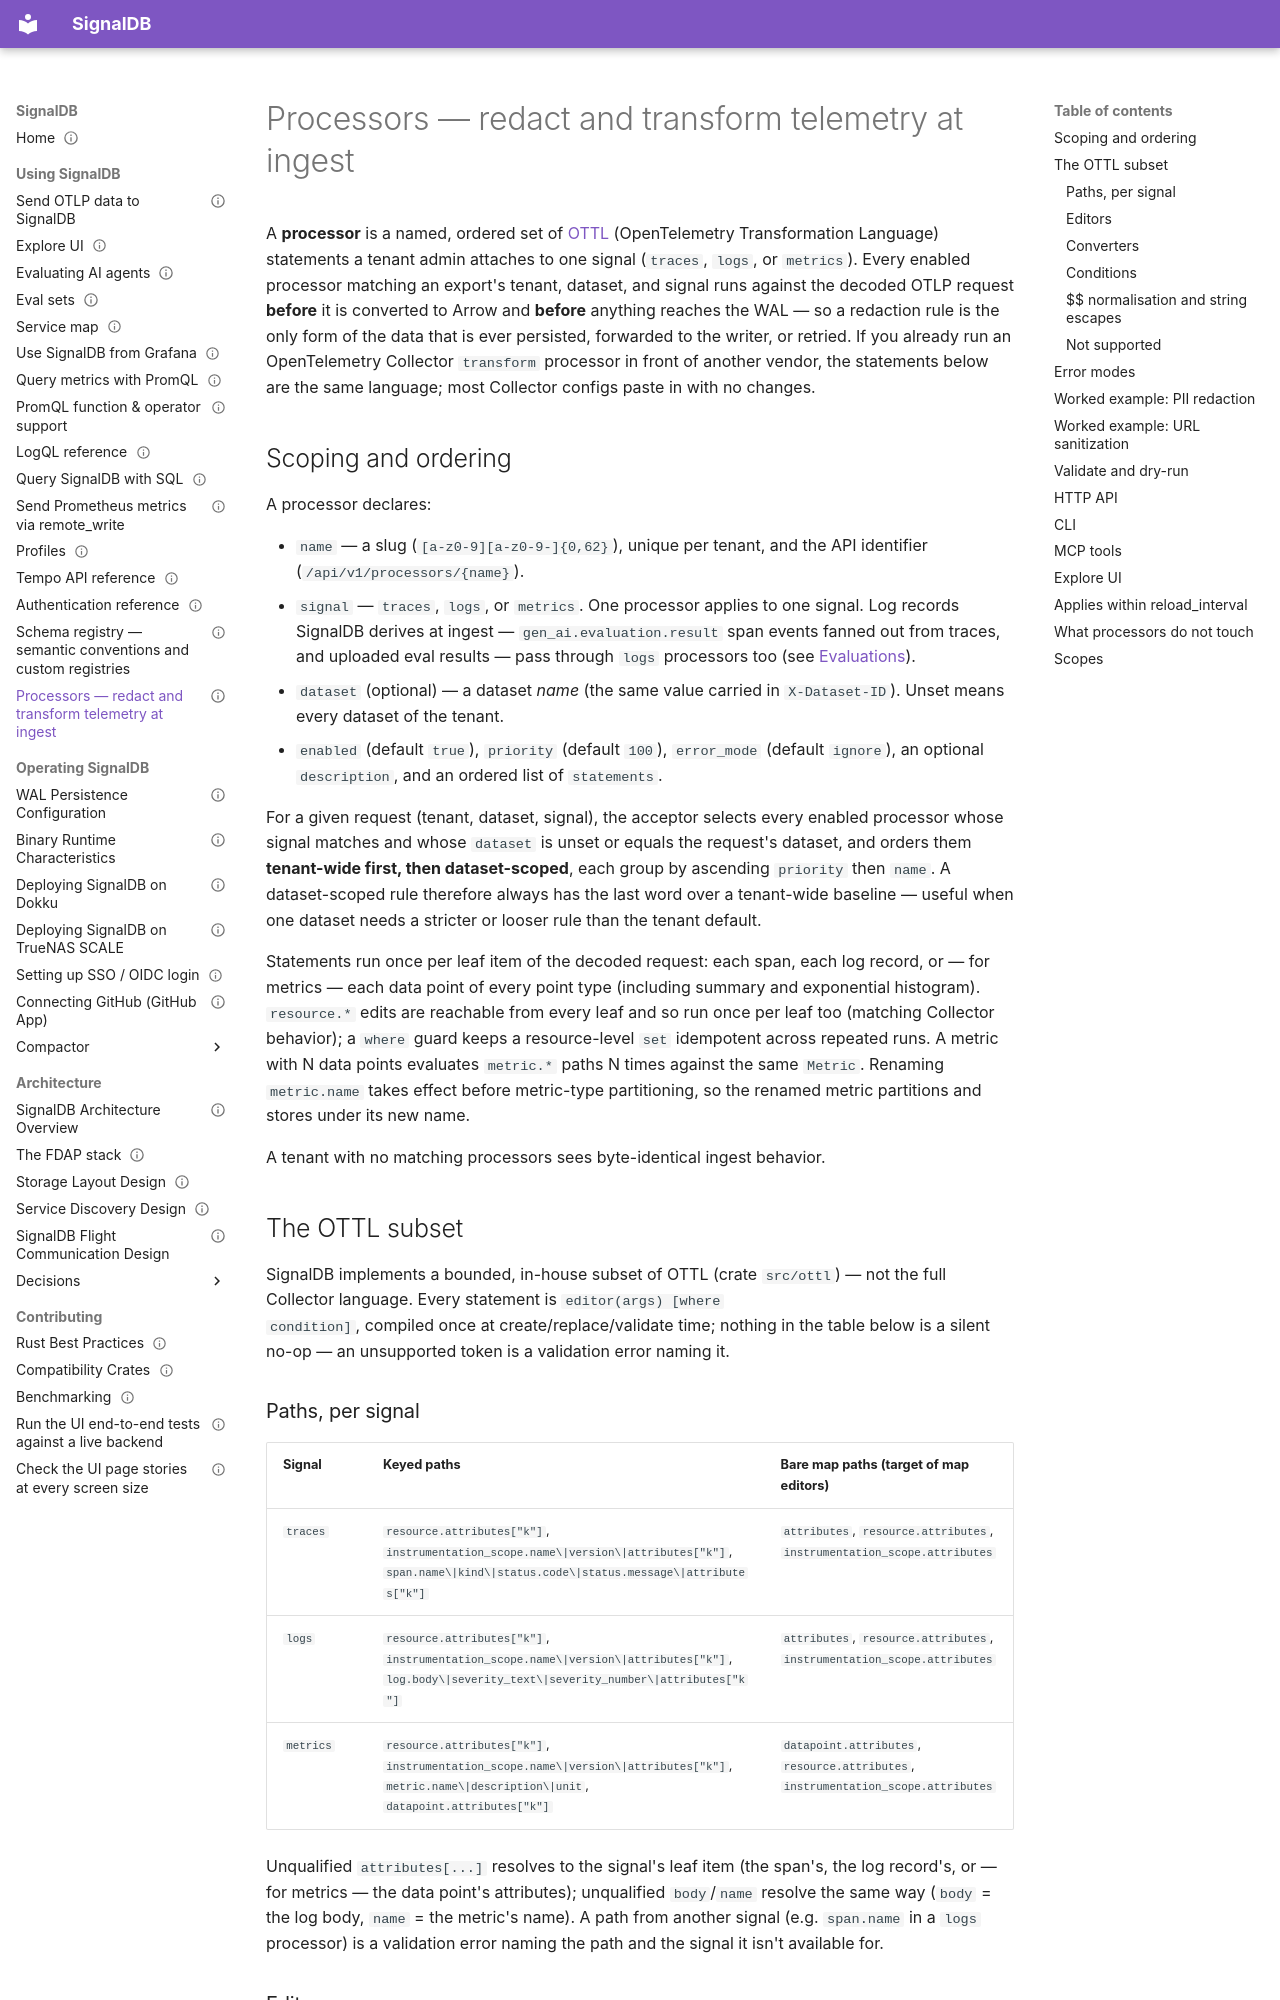

repository: cedricziel/signaldb · page: users/processors/index.html · generator: mkdocs

---
audience: user
type: how-to
status: living
sources:
  - src/ottl/src/lib.rs
  - src/common/src/processors/mod.rs
  - src/acceptor/src/handler/otlp_grpc.rs
  - src/router/src/endpoints/processors.rs
  - src/ui/src/features/processors/routes.tsx
---

# Processors — redact and transform telemetry at ingest

A **processor** is a named, ordered set of [OTTL](https://github.com/open-telemetry/opentelemetry-collector-contrib/blob/main/pkg/ottl/README.md)
(OpenTelemetry Transformation Language) statements a tenant admin attaches to
one signal (`traces`, `logs`, or `metrics`). Every enabled processor matching
an export's tenant, dataset, and signal runs against the decoded OTLP request
**before** it is converted to Arrow and **before** anything reaches the WAL —
so a redaction rule is the only form of the data that is ever persisted,
forwarded to the writer, or retried. If you already run an OpenTelemetry
Collector `transform` processor in front of another vendor, the statements
below are the same language; most Collector configs paste in with no
changes.

## Scoping and ordering

A processor declares:

- `name` — a slug (`[a-z0-9][a-z0-9-]{0,62}`), unique per tenant, and the API
  identifier (`/api/v1/processors/{name}`).
- `signal` — `traces`, `logs`, or `metrics`. One processor applies to one
  signal. Log records SignalDB derives at ingest — `gen_ai.evaluation.result`
  span events fanned out from traces, and uploaded eval results — pass
  through `logs` processors too (see [Evaluations](evaluations.md)).
- `dataset` (optional) — a dataset _name_ (the same value carried in
  `X-Dataset-ID`). Unset means every dataset of the tenant.
- `enabled` (default `true`), `priority` (default `100`), `error_mode`
  (default `ignore`), an optional `description`, and an ordered list of
  `statements`.

For a given request (tenant, dataset, signal), the acceptor selects every
enabled processor whose signal matches and whose `dataset` is unset or equals
the request's dataset, and orders them **tenant-wide first, then
dataset-scoped**, each group by ascending `priority` then `name`. A
dataset-scoped rule therefore always has the last word over a tenant-wide
baseline — useful when one dataset needs a stricter or looser rule than the
tenant default.

Statements run once per leaf item of the decoded request: each span, each log
record, or — for metrics — each data point of every point type (including
summary and exponential histogram). `resource.*` edits are reachable from
every leaf and so run once per leaf too (matching Collector behavior); a
`where` guard keeps a resource-level `set` idempotent across repeated runs. A
metric with N data points evaluates `metric.*` paths N times against the same
`Metric`. Renaming `metric.name` takes effect before metric-type partitioning,
so the renamed metric partitions and stores under its new name.

A tenant with no matching processors sees byte-identical ingest behavior.

## The OTTL subset

SignalDB implements a bounded, in-house subset of OTTL (crate `src/ottl`) —
not the full Collector language. Every statement is `editor(args) [where
condition]`, compiled once at create/replace/validate time; nothing in the
table below is a silent no-op — an unsupported token is a validation error
naming it.
